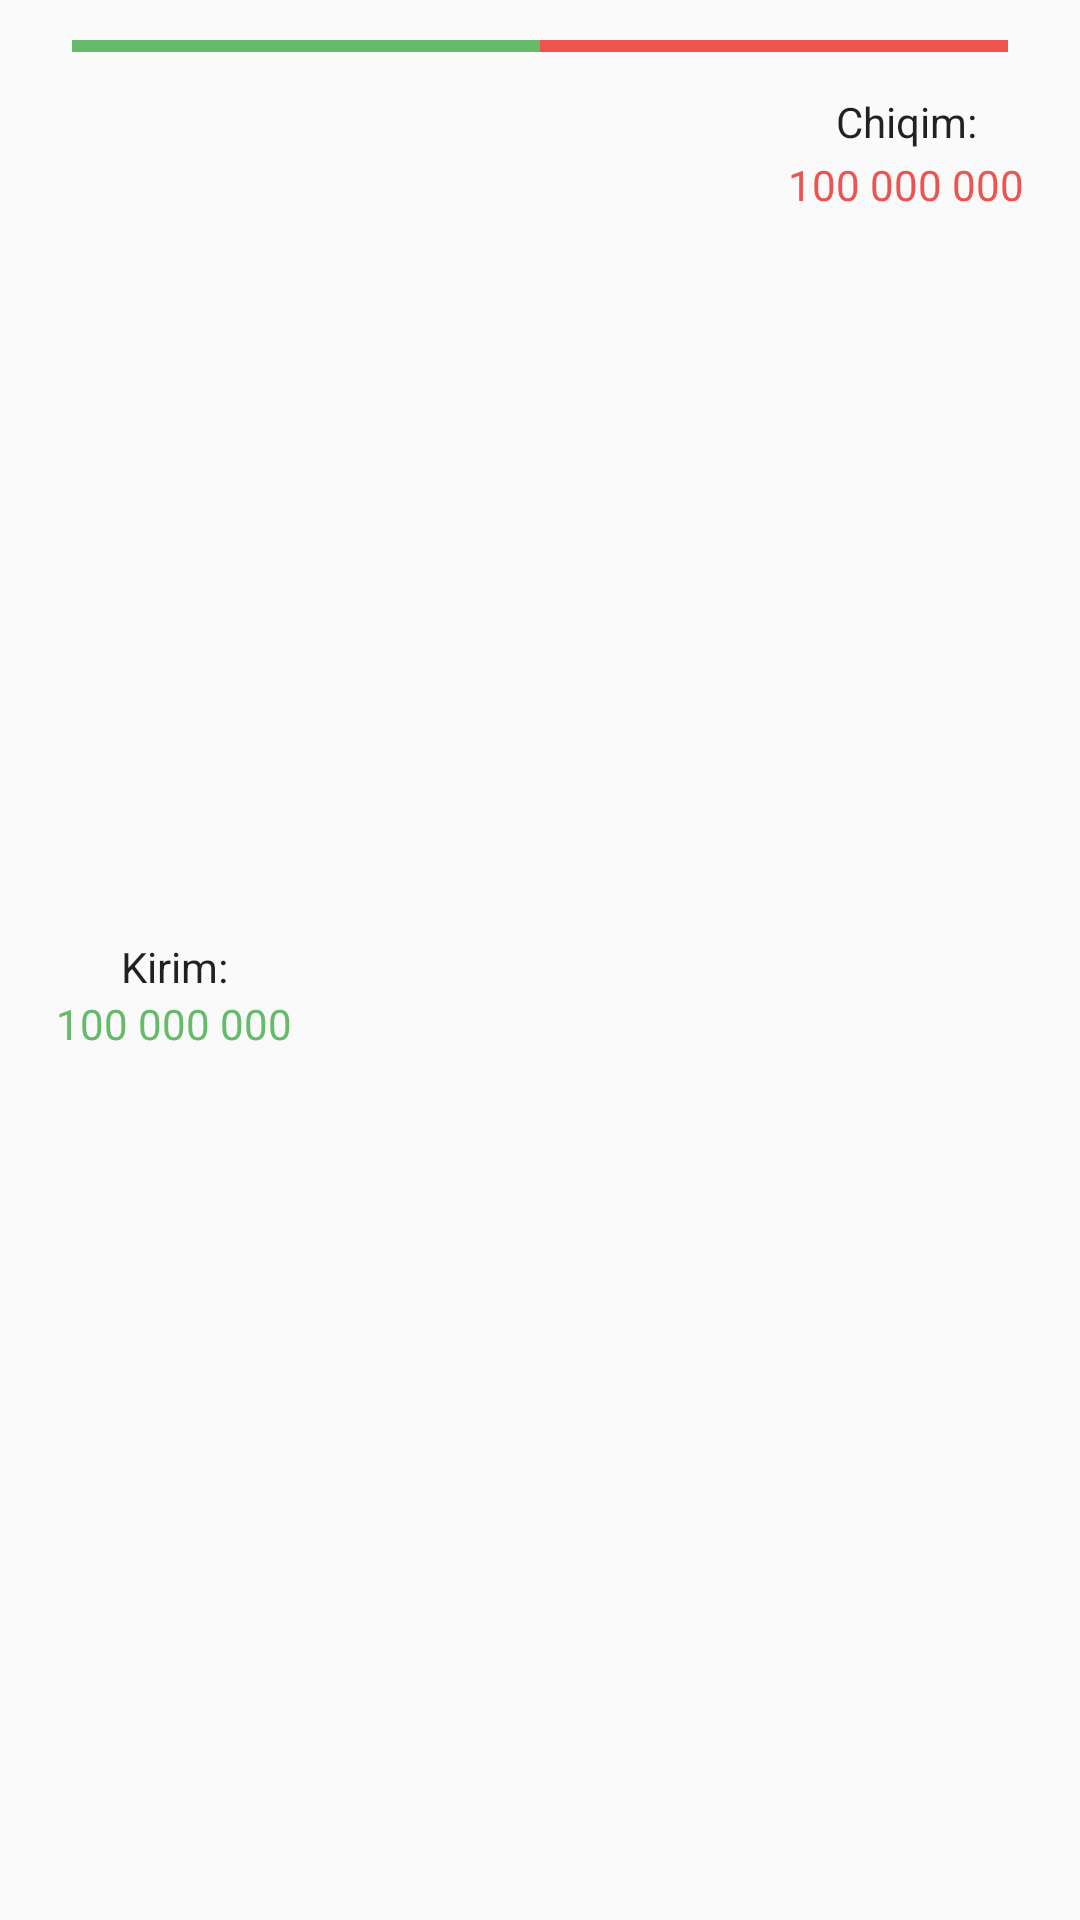

Reconstruct the res/layout file that produces this screen, plus the resources it refers to.
<!-- AndroidManifest.xml: application theme MaterialTheme -->
<!-- res/layout/income_expenses_comparasion_row.xml -->
<androidx.constraintlayout.widget.ConstraintLayout
    xmlns:android="http://schemas.android.com/apk/res/android"
    xmlns:app="http://schemas.android.com/apk/res-auto"
    xmlns:tools="http://schemas.android.com/tools"
    android:layout_width="match_parent"
    android:layout_height="wrap_content"
    android:orientation="vertical"
    android:paddingLeft="16dp"
    android:paddingTop="8dp"
    android:paddingRight="16dp"
    android:paddingBottom="8dp">


    <androidx.constraintlayout.widget.ConstraintLayout
        android:id="@+id/constraintLayout3"
        android:layout_width="84dp"
        android:layout_height="wrap_content"
        app:layout_constraintBottom_toBottomOf="parent"
        app:layout_constraintEnd_toEndOf="parent"
        app:layout_constraintTop_toTopOf="@+id/guideline8"
        app:layout_constraintVertical_bias="0.0">

        <TextView
            android:id="@+id/textView6"
            android:layout_width="wrap_content"
            android:layout_height="wrap_content"
            android:text="Chiqim:"
            android:textColor="@color/primary_text_material_light"
            app:layout_constraintEnd_toEndOf="parent"
            app:layout_constraintStart_toStartOf="parent"
            app:layout_constraintTop_toTopOf="parent" />

        <TextView
            android:id="@+id/expenses_textview"
            android:layout_width="wrap_content"
            android:layout_height="wrap_content"
            android:layout_marginTop="2dp"
            android:text="100 000 000"
            android:textColor="@color/primary_text_expense"
            app:layout_constraintBottom_toBottomOf="parent"
            app:layout_constraintEnd_toEndOf="parent"
            app:layout_constraintStart_toStartOf="parent"
            app:layout_constraintTop_toBottomOf="@+id/textView6" />

    </androidx.constraintlayout.widget.ConstraintLayout>

    <androidx.constraintlayout.widget.ConstraintLayout
        android:id="@+id/constraintLayout4"
        android:layout_width="84dp"
        android:layout_height="wrap_content"
        app:layout_constraintBottom_toBottomOf="parent"
        app:layout_constraintStart_toStartOf="parent"
        app:layout_constraintTop_toTopOf="@+id/guideline8">

        <TextView
            android:id="@+id/textView4"
            android:layout_width="wrap_content"
            android:layout_height="wrap_content"
            android:text="Kirim:"
            android:textColor="@color/primary_text_material_light"
            app:layout_constraintEnd_toEndOf="parent"
            app:layout_constraintStart_toStartOf="parent"
            app:layout_constraintTop_toTopOf="parent" />

        <TextView
            android:id="@+id/incomes_textview"
            android:layout_width="wrap_content"
            android:layout_height="wrap_content"
            android:text="100 000 000"
            android:textColor="@color/primary_text_income"
            app:layout_constraintEnd_toEndOf="parent"
            app:layout_constraintHorizontal_bias="0.489"
            app:layout_constraintStart_toStartOf="parent"
            app:layout_constraintTop_toBottomOf="@+id/textView4" />
    </androidx.constraintlayout.widget.ConstraintLayout>

    <androidx.constraintlayout.widget.Guideline
        android:id="@+id/guideline8"
        android:layout_width="wrap_content"
        android:layout_height="wrap_content"
        android:orientation="horizontal"
        app:layout_constraintGuide_begin="23dp" />

    <androidx.constraintlayout.widget.ConstraintLayout
        android:layout_width="0dp"
        android:layout_height="wrap_content"
        android:layout_marginStart="8dp"
        android:layout_marginEnd="8dp"
        android:layout_marginBottom="8dp"
        app:layout_constraintBottom_toTopOf="@+id/guideline8"
        app:layout_constraintEnd_toEndOf="parent"
        app:layout_constraintStart_toStartOf="parent">

        <ProgressBar
            android:id="@+id/background_progress_bar"
            style="?android:attr/progressBarStyleHorizontal"
            android:layout_width="0dp"
            android:layout_height="wrap_content"
            android:max="100"
            android:progress="100"
            android:progressTint="@color/primary_text_expense"
            app:layout_constraintBottom_toBottomOf="parent"
            app:layout_constraintEnd_toEndOf="parent"
            app:layout_constraintStart_toStartOf="parent" />

        <ProgressBar
            android:id="@+id/progress_bar"
            style="?android:attr/progressBarStyleHorizontal"
            android:layout_width="0dp"
            android:layout_height="wrap_content"
            android:max="100"
            android:progress="50"
            android:progressBackgroundTint="@android:color/transparent"
            android:progressTint="@color/primary_text_income"
            app:layout_constraintBottom_toBottomOf="parent"
            app:layout_constraintEnd_toEndOf="parent"
            app:layout_constraintStart_toStartOf="parent" />
    </androidx.constraintlayout.widget.ConstraintLayout>

</androidx.constraintlayout.widget.ConstraintLayout>
<!-- resources referenced by this layout -->
<resources>
  <color name="primary_text_expense">#ef5350</color>
  <color name="primary_text_income">#66bb6a</color>
  <color name="primary_text_material_light">#de000000</color>
  <style name="MaterialTheme" parent="Theme.AppCompat.Light.NoActionBar">
          <item name="colorPrimary">@color/colorPrimary</item>
          <item name="colorPrimaryDark">@color/colorPrimaryDark</item>
          <item name="colorAccent">@color/colorAccent</item>
          <item name="android:windowContentTransitions">true</item>
          <item name="android:windowAllowEnterTransitionOverlap">true</item>
          <item name="android:windowAllowReturnTransitionOverlap">true</item>
          <item name="android:windowSharedElementEnterTransition">@android:transition/move</item>
          <item name="android:windowSharedElementExitTransition">@android:transition/move</item>
      </style>
  <color name="colorPrimary">#F44336</color>
  <color name="colorPrimaryDark">#d32f2f</color>
  <color name="colorAccent">#b71c1c</color>
</resources>
